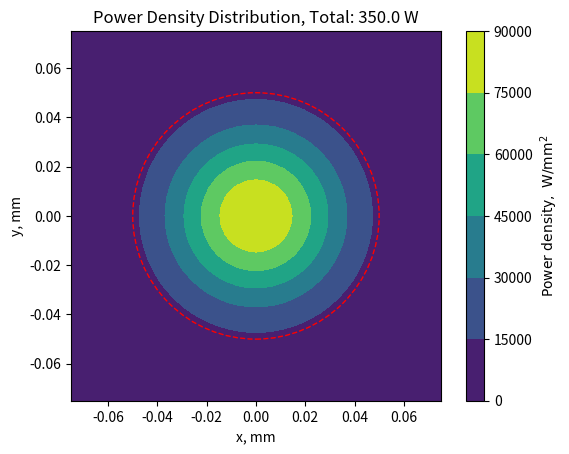

Python code for this plot:
import numpy as np
import matplotlib.pyplot as plt
from mpl_toolkits.mplot3d import Axes3D
import matplotlib.patches as patches

def Rosenthal(x,y,z, P, u, lmda, alph):
    R = np.sqrt(x**2+y**2+z**2)
    R = np.clip(R, 1E-16, None)
    np.where(R < 1.0E-16, 1.0E-16, R)
    return 0.5*P/(np.pi*lmda*R)*np.exp(-0.5*u/alph*(R+x))

# def Gaussian(x,y, dA, omega, P):
# x,y:  mesh grid positions
# dA: area
# omega:     spot radias
# P:    total power
def Gaussian(x,y, dA, omega, P):
    R2 = x**2+y**2  # square of distance from spot center
    inv_omega2 = 1.0/omega**2
    I0 = 2.0*P/(np.pi*omega**2)
    Pdist = I0*np.exp(-2.0*R2*inv_omega2)*dA
    Psum = np.sum(Pdist)
    return Pdist

# def GaussianDensity(x,y, omega, P):
# x,y:  mesh grid positions
# omega:     spot radias
# P:    total power
def GaussianDensity(x,y, omega, P):
    R2 = x**2+y**2  # square of distance from spot center
    inv_omega2 = 1.0/omega**2
    I0 = 2.0*P/(np.pi*omega**2)
    Pdist = I0*np.exp(-2.0*R2*inv_omega2)
    Psum = np.sum(Pdist)
    return Pdist

if __name__=='__main__':
    # IN718
    mat = 'Inconel 718'
    lmda = 11.4     # thermal conductivity, W/(m K)
    rho = 8.19E+03  # density, kg/m3
    cp = 435.0      # specific heat capacity, J/(kg K)
    alph = lmda/(rho*cp)    # thermal diffusivity, m2/s

    print(lmda,rho,cp,alph)

    P = 350.0    # W
    u = 1200     # mm/s

    print(P,u)

    omg = 0.1*0.5   # spot radias, mm
    nx = 20
    ny = 20
    k = 1.5
    dx, dy = (k*omg/nx, k*omg/ny)
    x = np.arange(-k*omg, k*omg+dx, dx)  # mm
    y = np.arange(-k*omg, k*omg+dy, dy)  # mm
    xv, yv = np.meshgrid(x, y)
    Pdis = GaussianDensity(xv, yv, omg, P)
    Pdis = np.clip(Pdis, 1E-12, None)

    fig, ax = plt.subplots(1, 1)
    #fig = plt.figure()
    #ax = Axes3D(fig)
    plot = ax.contourf(xv, yv, Pdis)
    ax.set_aspect('equal')
    #plot = ax.plot_wireframe(xv, yv, Pdis)
    #plot = ax.contourf(xv, yv, R)
    fig.colorbar(plot, label="$\\rm{Power\ density,\ W/mm^2}$")  # Add a colorbar to a plot
    #ax.set_title(mat +' ' + P +'W ' + u + 'mm/s')
    ax.set_title(f'Power Density Distribution, Total: {P} W')
    ax.set_xlabel('x, mm')
    ax.set_ylabel('y, mm')
    
    c = patches.Circle(xy=(0, 0), radius=omg, fc='None', ec='r', ls='--')
    ax.add_patch(c)
    
    plt.show()
